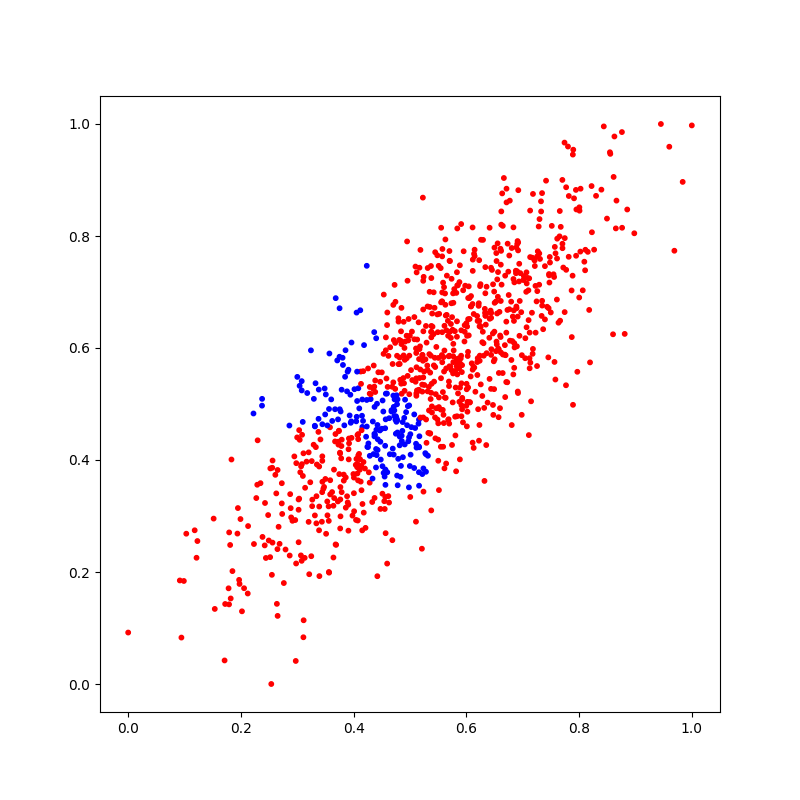

The data file committed next to this chart (first rows):
X_1, X_2, Y
0.2056, 0.171, 0
0.4907, 0.5789, 0
0.6855, 0.601, 0
0.4082, 0.4079, 0
0.3079, 0.5242, 1
0.5909, 0.6316, 0
0.4081, 0.4372, 0
0.6526, 0.5943, 0
0.6013, 0.6383, 0
0.3536, 0.3012, 0
0.6548, 0.7225, 0
0.7952, 0.8474, 0
0.1213, 0.2254, 0
0.4882, 0.5463, 0
0.3907, 0.2738, 0
0.5581, 0.4895, 0
0.3754, 0.4906, 1
0.4038, 0.3912, 0
0.5509, 0.7467, 0
0.5377, 0.31, 0
0.3312, 0.301, 0
0.0, 0.09189, 0
0.5687, 0.5852, 0
0.5634, 0.5109, 0
0.6535, 0.6114, 0
0.6805, 0.4624, 0
0.2651, 0.1216, 0
0.497, 0.4334, 1
0.5588, 0.4237, 0
0.42, 0.3848, 0
0.5565, 0.5874, 0
0.4133, 0.3895, 0
0.373, 0.4328, 0
0.2651, 0.3821, 0
0.5566, 0.6833, 0
0.3565, 0.1988, 0
0.5159, 0.4721, 1
0.689, 0.671, 0
0.8554, 0.9467, 0
0.8008, 0.8452, 0
0.2374, 0.497, 1
0.44, 0.6174, 1
0.7343, 0.8766, 0
0.09446, 0.08291, 0
0.5358, 0.556, 0
0.4779, 0.5083, 1
0.6042, 0.7101, 0
0.4185, 0.6052, 1
0.6006, 0.5263, 0
0.3856, 0.596, 1
0.6902, 0.7369, 0
0.6851, 0.7172, 0
0.7944, 0.8823, 0
0.6494, 0.7008, 0
0.5512, 0.4945, 0
0.6559, 0.6915, 0
0.5907, 0.5862, 0
0.3034, 0.4533, 0
0.4438, 0.5567, 0
0.3783, 0.425, 0
... 940 more rows
